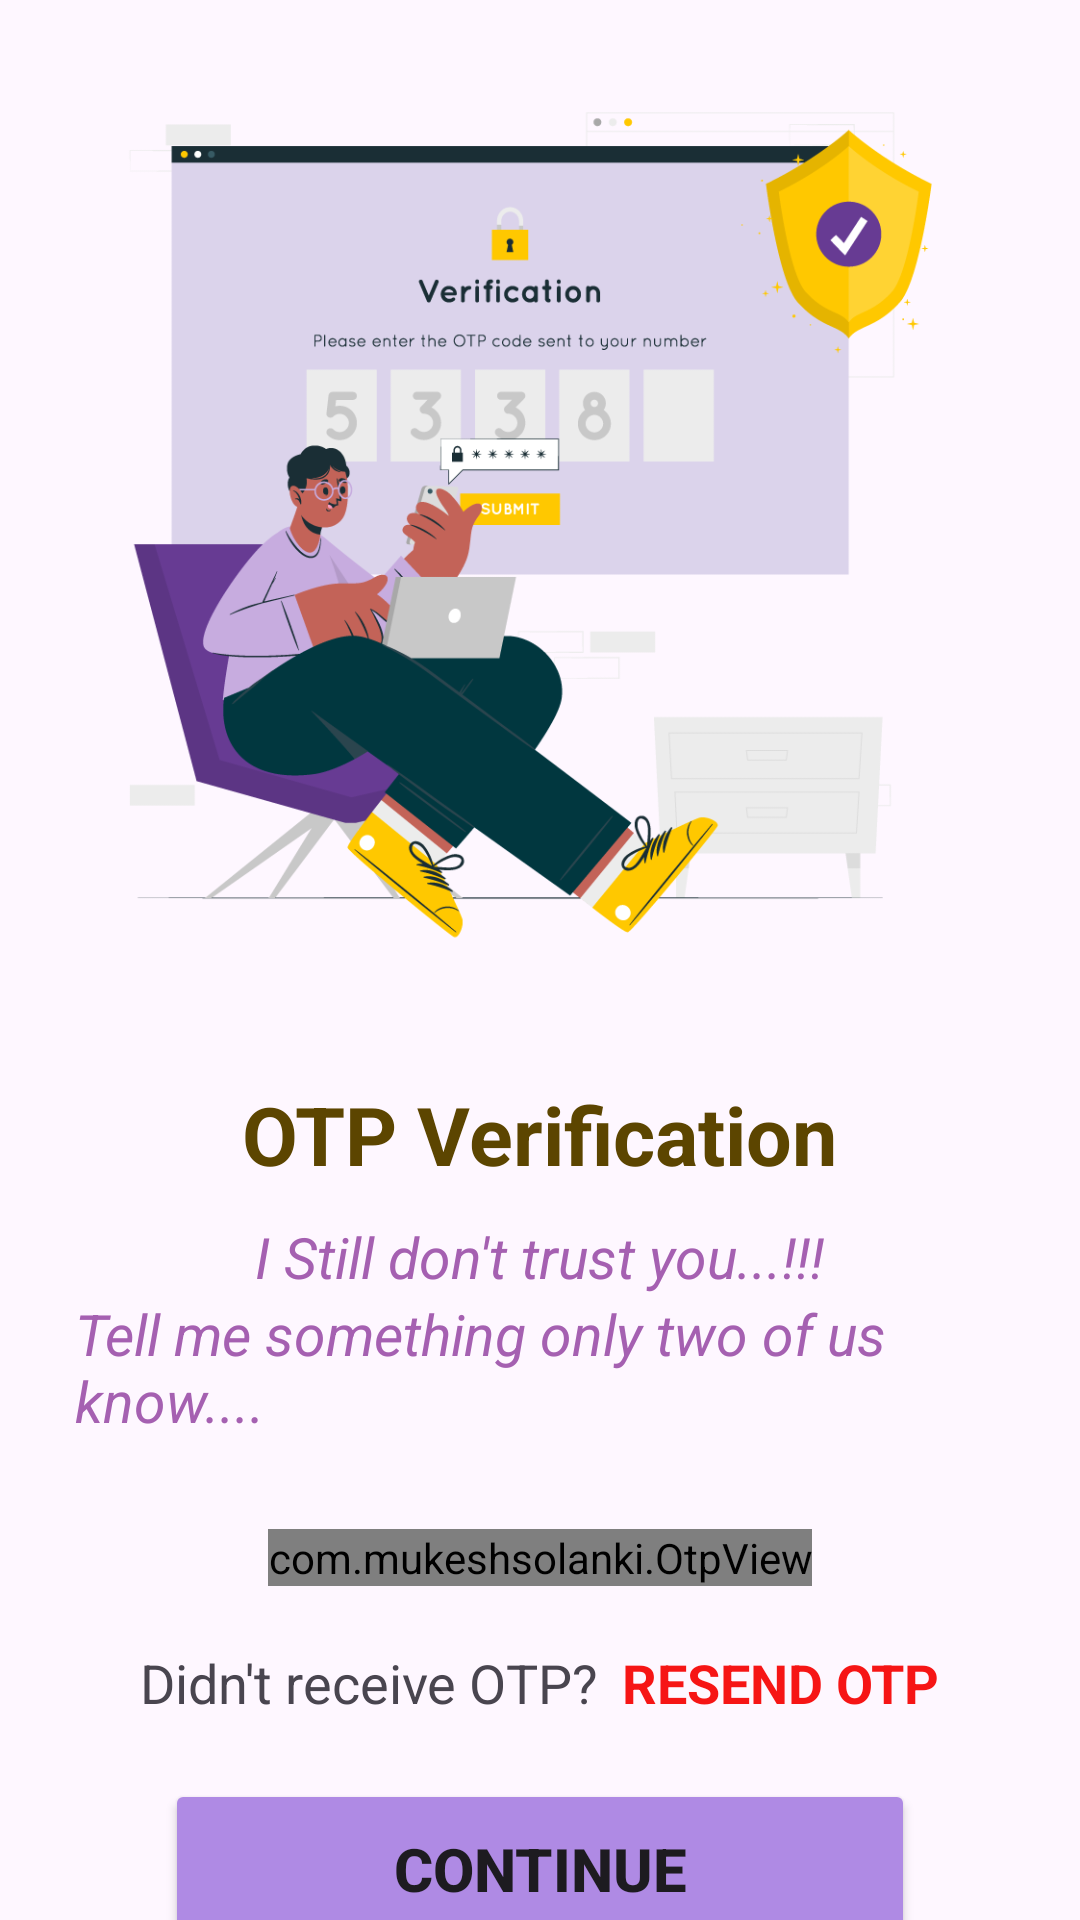

Here is an Android app screen rendered from its layout file. Give the layout XML and the strings, colors and styles it references.
<!-- AndroidManifest.xml: application theme Theme.SpillTheTea -->
<!-- res/layout/activity_otpactivity.xml -->
<?xml version="1.0" encoding="utf-8"?>
<LinearLayout xmlns:android="http://schemas.android.com/apk/res/android"
    xmlns:app="http://schemas.android.com/apk/res-auto"
    xmlns:tools="http://schemas.android.com/tools"
    android:layout_width="match_parent"
    android:layout_height="match_parent"
    tools:context=".OTPactivity">

    <androidx.appcompat.widget.LinearLayoutCompat
        android:layout_width="match_parent"
        android:layout_height="wrap_content"
        android:gravity="center_horizontal"
        android:orientation="vertical">

        <ImageView
            android:layout_width="match_parent"
            android:layout_height="350dp"
            android:src="@drawable/otpver">

        </ImageView>

        <TextView
            android:id="@+id/phoneLble"
            android:layout_width="wrap_content"
            android:layout_height="wrap_content"
            android:layout_marginTop="10dp"
            android:textColor="#5C4500"
            android:text="OTP Verification"
            android:textSize="27dp"
            android:textStyle="bold"/>

        <TextView
            android:layout_width="wrap_content"
            android:layout_height="wrap_content"
            android:layout_marginTop="10dp"
            android:textSize="19dp"
            android:layout_marginStart="25dp"
            android:layout_marginEnd="25dp"
            android:textColor="#A560B1"
            android:textStyle="italic"
            android:text="I Still don't trust you...!!!"/>

        <TextView
            android:layout_width="wrap_content"
            android:layout_height="wrap_content"
            android:textSize="19dp"
            android:layout_marginStart="25dp"
            android:layout_marginEnd="25dp"
            android:textColor="#A560B1"
            android:textStyle="italic"
            android:text="Tell me something only two of us know...."/>
        <LinearLayout
            android:layout_width="match_parent"
            android:layout_height="wrap_content"
            android:layout_marginTop="30dp"
            android:gravity="center"
            android:orientation="horizontal">

            <com.mukeshsolanki.OtpView
                android:id="@+id/otp_view"
                android:layout_width="wrap_content"
                android:layout_height="wrap_content"
                android:layout_gravity="center"
                android:inputType="number"
                app:OtpItemCount="6"
                app:OtpViewType="line"
                app:OtpLineColor="@color/purple"
                android:focusableInTouchMode="true"
                android:itemBackground="#FFC107"/>

        </LinearLayout>

        <LinearLayout
            android:layout_width="match_parent"
            android:layout_height="wrap_content"
            android:layout_marginTop="20dp"
            android:gravity="center"
            android:orientation="horizontal">

            <TextView
                android:layout_width="wrap_content"
                android:layout_height="wrap_content"
                android:textSize="18dp"
                android:text="Didn't receive OTP?"/>

            <TextView
                android:layout_width="wrap_content"
                android:layout_height="wrap_content"
                android:layout_marginStart="8dp"
                android:text="RESEND OTP"
                android:textStyle="bold"
                android:textSize="18dp"
                android:textColor="#F61515">

            </TextView>
        </LinearLayout>

        <Button
            android:id="@+id/loginButton"
            android:layout_width="250dp"
            android:layout_height="60dp"
            android:layout_marginTop="20dp"
            android:backgroundTint="#AF8AE4"
            android:text="Continue"
            android:textSize="20sp"
            android:textStyle="bold"
            app:cornerRadius="20dp" />



    </androidx.appcompat.widget.LinearLayoutCompat>

</LinearLayout>
<!-- resources referenced by this layout -->
<resources>
  <color name="purple">#AF8AE4</color>
  <!-- drawable otpver: png bitmap (drawable, 75936 bytes) -->
  <style name="Theme.SpillTheTea" parent="Base.Theme.SpillTheTea" />
  <style name="Base.Theme.SpillTheTea" parent="Theme.Material3.DayNight.NoActionBar">
          
          
      </style>
</resources>
